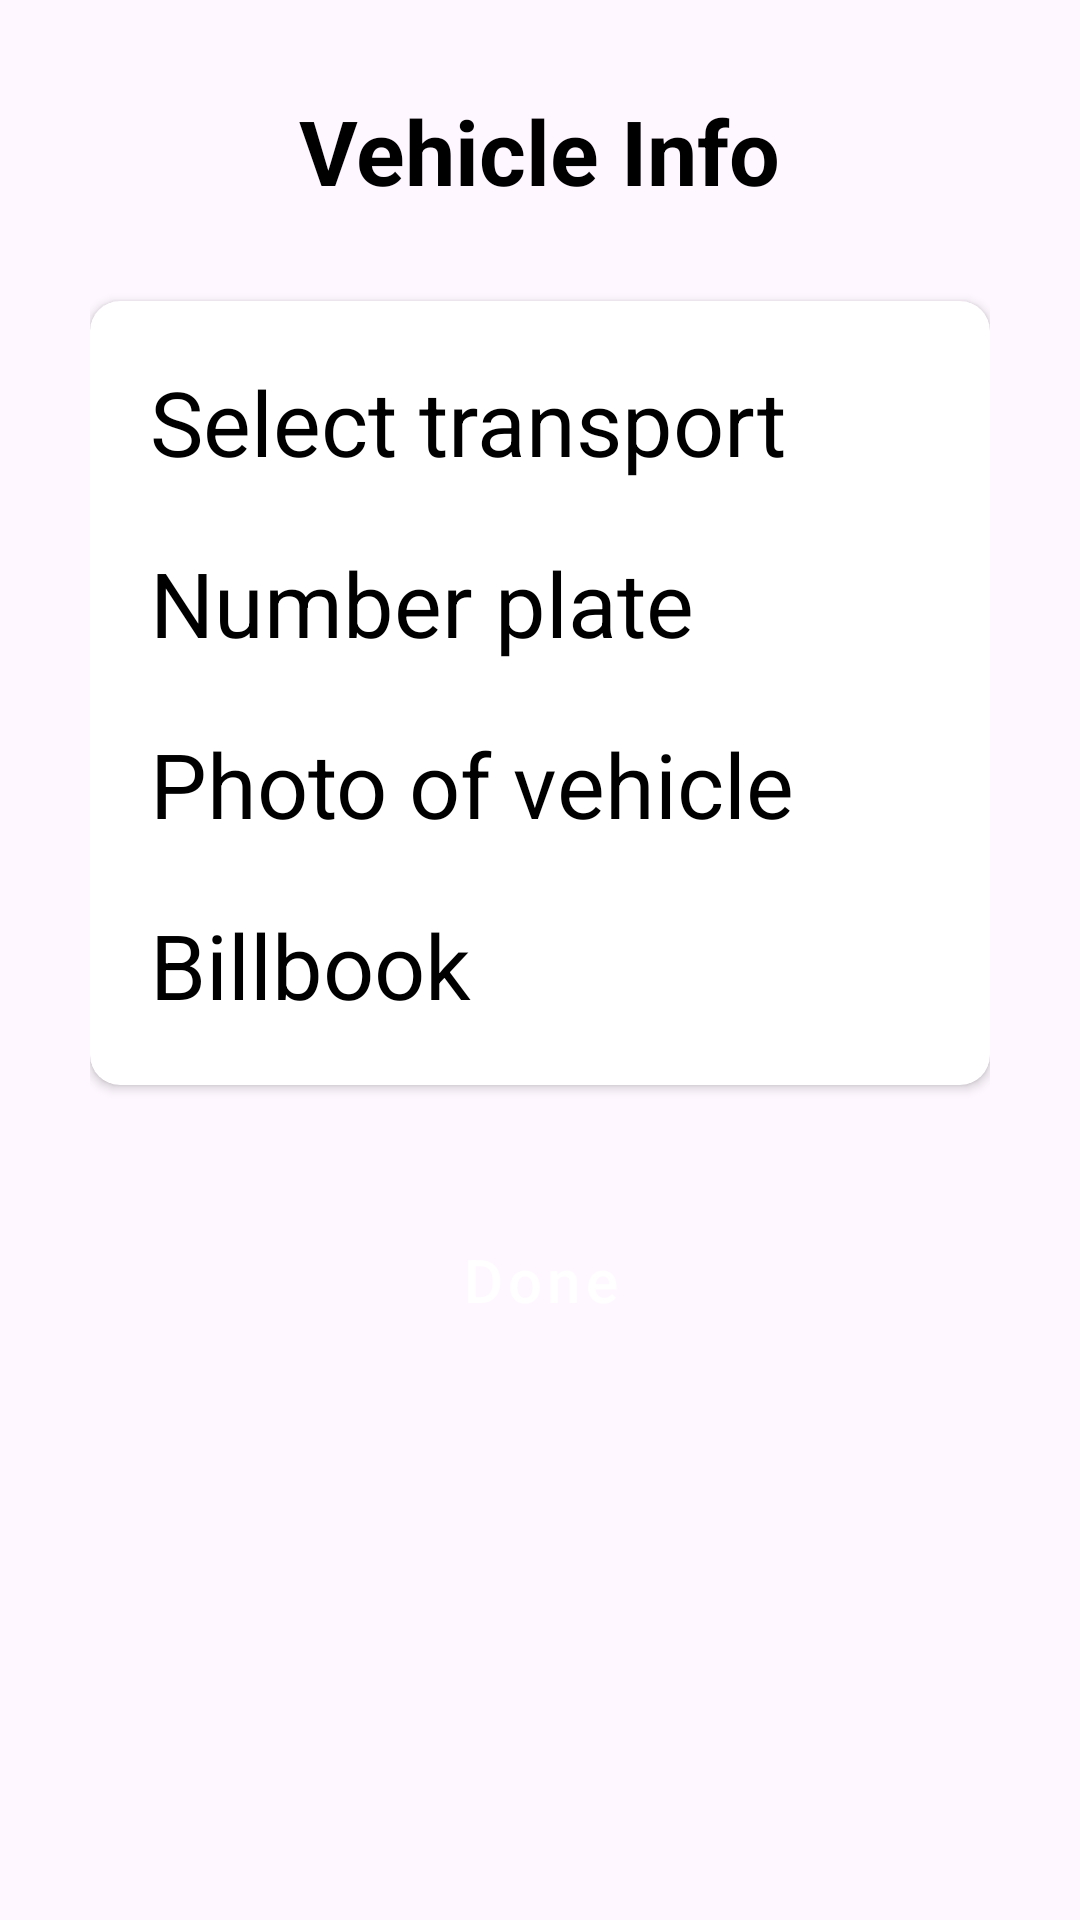

The Android layout XML behind this screen, and the referenced resources:
<!-- AndroidManifest.xml: application theme Theme.RideSharing -->
<!-- res/layout/vehicle_info.xml -->
<?xml version="1.0" encoding="utf-8"?>
<LinearLayout
    android:layout_width="match_parent"
    android:layout_height="match_parent"
    xmlns:android="http://schemas.android.com/apk/res/android"
    xmlns:app="http://schemas.android.com/apk/res-auto"
    android:orientation="vertical"
    android:padding="30sp">
    <TextView
        android:id="@+id/register"
        android:layout_width="wrap_content"
        android:layout_height="wrap_content"
        android:text="Vehicle Info"
        android:layout_gravity="center"
        android:textSize="30sp"
        android:textStyle="bold"
        android:textColor="@android:color/black" />
    <androidx.cardview.widget.CardView
        android:layout_width="match_parent"
        android:layout_height="wrap_content"
        android:layout_marginTop="30sp"
        app:cardCornerRadius="10sp">
        <LinearLayout
            android:layout_width="match_parent"
            android:layout_height="wrap_content"
            android:orientation="vertical"
            android:padding="20sp">
            <TextView
                android:layout_width="match_parent"
                android:layout_height="wrap_content"
                android:text="Select transport"
                android:id="@+id/txt_transport"
                android:textSize="30sp"
                android:textColor="@android:color/black"
                android:drawableRight="@drawable/baseline_arrow_forward_ios_24"
                android:drawablePadding="8dp"
                />
            <TextView
                android:layout_width="match_parent"
                android:layout_height="wrap_content"
                android:text="Number plate"
                android:id="@+id/txt_numberplate"
                android:textSize="30sp"
                android:textColor="@android:color/black"
                android:drawableRight="@drawable/baseline_arrow_forward_ios_24"
                android:drawablePadding="8dp"
                android:layout_marginTop="20sp"/>
            <TextView
                android:layout_width="match_parent"
                android:layout_height="wrap_content"
                android:text="Photo of vehicle"
                android:id="@+id/txt_vehiclephoto"
                android:textSize="30sp"
                android:textColor="@android:color/black"
                android:drawableRight="@drawable/baseline_arrow_forward_ios_24"
                android:drawablePadding="8dp"
                android:layout_marginTop="20sp"/>
            <TextView
                android:layout_width="match_parent"
                android:layout_height="wrap_content"
                android:text="Billbook"
                android:id="@+id/txt_billbook"
                android:textSize="30sp"
                android:textColor="@android:color/black"
                android:drawableRight="@drawable/baseline_arrow_forward_ios_24"
                android:tint="#2E5DA5"
                android:drawablePadding="8dp"
                android:layout_marginTop="20sp"/>
        </LinearLayout>
    </androidx.cardview.widget.CardView>
    <Button
        android:layout_width="match_parent"
        android:layout_height="70sp"
        android:id="@+id/btndone"
        android:text="Done"
        android:textColor="@color/white"
        android:textSize="20sp"
        android:layout_gravity="center"
        style="@style/Widget.MaterialComponents.Button"
        android:layout_marginTop="30sp"
        app:backgroundTint="#6F7685"
        app:cornerRadius="30sp"
        android:textAllCaps="false"/>
</LinearLayout>
<!-- resources referenced by this layout -->
<resources>
  <color name="white">#FFFFFF</color>
  <style name="Theme.RideSharing" parent="Theme.Material3.DayNight.NoActionBar">
  
          
          <item name="colorPrimary">@color/primaryColor</item>
          <item name="colorPrimaryVariant">@color/primaryDarkColor</item>
          <item name="colorOnPrimary">@color/primaryTextColor</item>
          
          <item name="colorSecondary">@color/secondaryColor</item>
          <item name="colorSecondaryVariant">@color/secondaryDarkColor</item>
          <item name="colorOnSecondary">@color/secondaryTextColor</item>
          
  
          
          <item name="toolbarStyle">@style/MyCustomToolbar</item>
          <item name="alertDialogStyle">@style/ThemeOverlay.App.MaterialAlertDialog</item>
          <item name="windowActionModeOverlay">true</item>
          
  
          
  
  
          
          <item name="actionBarTheme">@style/ThemeOverlay.Material3.Dark.ActionBar</item>
          
          <item name="popupMenuBackground">@color/primaryColor</item>
          <item name="android:windowLightStatusBar">true</item>
  
          <item name="android:statusBarColor">@color/green_main</item>
          
  
  
          
  
      </style>
  <color name="primaryColor">#FFFFFF</color>
  <color name="primaryDarkColor">#F8F7F7</color>
  <color name="primaryTextColor">@color/white</color>
  <color name="secondaryColor">#2EC4B6</color>
  <color name="secondaryDarkColor">#00b686</color>
  <color name="secondaryTextColor">#000000</color>
  <style name="MyCustomToolbar" parent="Widget.Material3.Toolbar">
          <item name="materialThemeOverlay">@style/ThemeOverlay.App</item>
          <item name="actionBarTheme">@style/ThemeOverlay.Material3.Dark.ActionBar</item>
  
  
      </style>
  <style name="ThemeOverlay.App.MaterialAlertDialog" parent="ThemeOverlay.Material3.MaterialAlertDialog">
          <item name="colorPrimary">@color/black</item>
          <item name="colorSecondary">@color/black</item>
          <item name="colorSurface">@color/green_button</item>
          <item name="colorOnSurface">@color/blue_button</item>
          <item name="colorSurfaceContainerHigh">@color/blue_button</item>
  
          <item name="alertDialogStyle">@style/MaterialAlertDialog.App</item>
          <item name="materialAlertDialogTitleTextStyle">@style/MaterialAlertDialog.App.Title.Text
          </item>
          <item name="buttonBarPositiveButtonStyle">@style/Widget.App.Button</item>
          <item name="buttonBarNegativeButtonStyle">@style/Widget.App.Button</item>
      </style>
  <color name="green_main">#2EC4B6</color>
  <style name="ThemeOverlay.App" parent="">
          <item name="colorSurface">@color/green_main</item>
          <item name="colorOnSurface">@color/primaryDarkColor</item>
      </style>
  <color name="black">#FF000000</color>
  <color name="green_button">#039487</color>
  <color name="blue_button">#4681F4</color>
  <style name="MaterialAlertDialog.App" parent="MaterialAlertDialog.Material3">
          <item name="shapeAppearance">@style/ShapeAppearance.App.MediumComponent</item>
  
  
  
  
  
      </style>
  <style name="MaterialAlertDialog.App.Title.Text" parent="MaterialAlertDialog.Material3.Title.Text">
          <item name="android:textColor">@color/blue_button</item>
      </style>
  <style name="Widget.App.Button" parent="Widget.Material3.Button.TextButton.Dialog">
          <item name="android:textColor">@color/darkGray</item>
      </style>
  <style name="ShapeAppearance.App.MediumComponent" parent="ShapeAppearance.Material3.MediumComponent">
  
          <item name="cornerSize">8dp</item>
          <item name="cornerRadius">8dp</item>
      </style>
  <color name="darkGray">#F0212121</color>
</resources>
